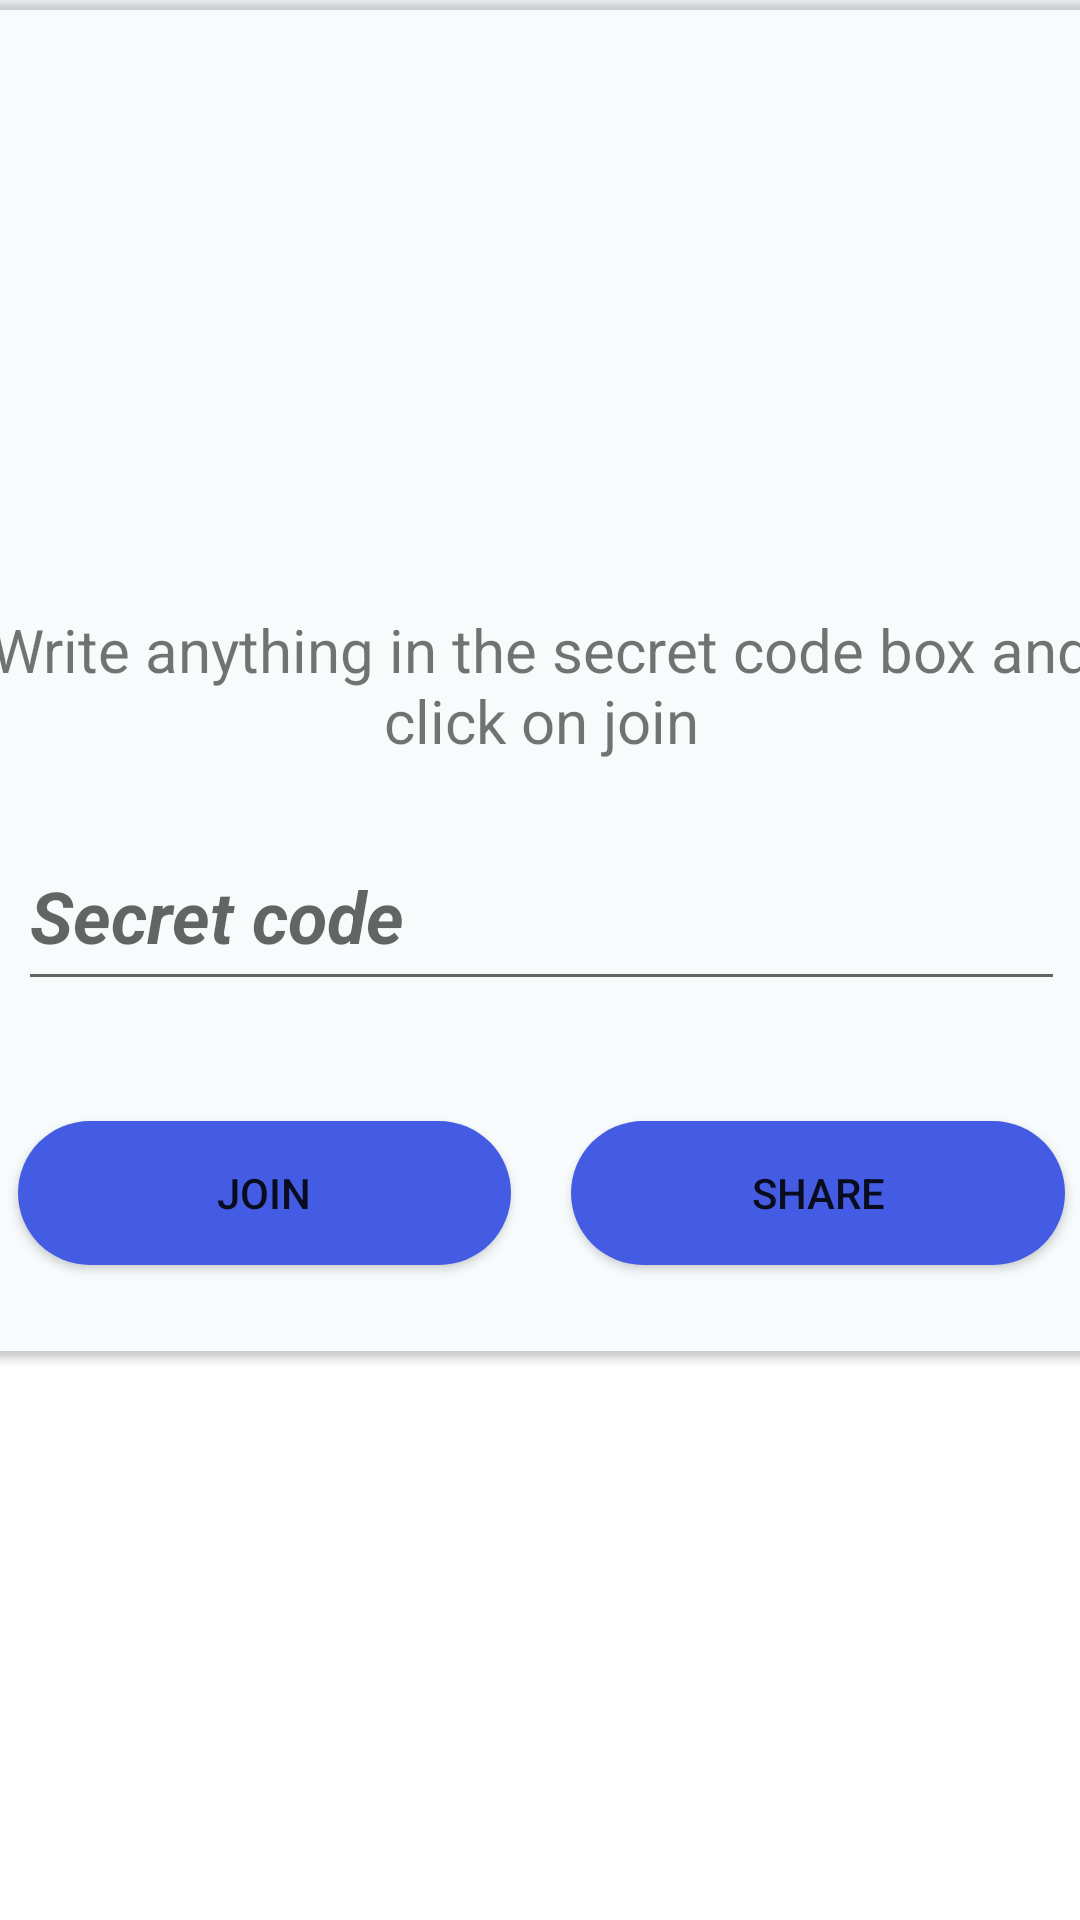

Here is an Android app screen rendered from its layout file. Give the layout XML and the strings, colors and styles it references.
<!-- AndroidManifest.xml: application theme Theme.Calldeo -->
<!-- res/layout/activity_dashboard.xml -->
<?xml version="1.0" encoding="utf-8"?>
<androidx.constraintlayout.widget.ConstraintLayout xmlns:android="http://schemas.android.com/apk/res/android"
    xmlns:app="http://schemas.android.com/apk/res-auto"
    xmlns:tools="http://schemas.android.com/tools"
    android:layout_width="match_parent"
    android:layout_height="match_parent"
    android:background="@drawable/back"
    tools:context=".dashboard">

    <androidx.cardview.widget.CardView
        android:layout_width="409dp"
        android:layout_height="0dp"
        android:foregroundGravity="center_vertical"
        app:cardBackgroundColor="#08018786"
        app:layout_constraintEnd_toEndOf="parent"
        app:layout_constraintStart_toStartOf="parent"
        app:layout_constraintTop_toTopOf="parent">

        <LinearLayout
            android:layout_width="match_parent"
            android:layout_height="wrap_content"
            android:layout_gravity="center_vertical"
            android:gravity="center_vertical"
            android:orientation="vertical"
            android:padding="10sp">

            <ImageView
                android:id="@+id/imageView3"
                android:layout_width="wrap_content"
                android:layout_height="193dp"
                android:layout_gravity="center_horizontal"
                app:srcCompat="@drawable/icon" />

            <TextView
                android:id="@+id/textView2"
                android:layout_width="wrap_content"
                android:layout_height="wrap_content"
                android:text="Write anything in the secret code box and click on join"
                android:textAlignment="center"
                android:textSize="20sp" />

            <EditText
                android:id="@+id/secretcode"
                android:layout_width="match_parent"
                android:layout_height="60dp"
                android:layout_margin="20dp"
                android:ems="10"
                android:hint="Secret code"
                android:inputType="textPersonName"
                android:textSize="24sp"
                android:textStyle="bold|italic" />

            <LinearLayout
                android:layout_width="match_parent"
                android:layout_height="wrap_content"
                android:layout_margin="10dp"
                android:orientation="horizontal">

                <Button
                    android:id="@+id/Join"
                    android:layout_width="wrap_content"
                    android:layout_height="wrap_content"
                    android:layout_margin="10dp"
                    android:layout_weight="1"
                    android:background="@drawable/button"
                    android:text="Join" />

                <Button
                    android:id="@+id/Send"
                    android:layout_width="wrap_content"
                    android:layout_height="wrap_content"
                    android:layout_margin="10dp"
                    android:layout_weight="1"
                    android:background="@drawable/button"
                    android:text="share" />
            </LinearLayout>

        </LinearLayout>

    </androidx.cardview.widget.CardView>
</androidx.constraintlayout.widget.ConstraintLayout>
<!-- resources referenced by this layout -->
<resources>
  <!-- drawable button (drawable) -->
  <?xml version="1.0" encoding="utf-8"?>
  <shape xmlns:android="http://schemas.android.com/apk/res/android">
  <solid android:color="#445CE4"/>
      <corners android:radius="30dp"/>
  </shape>
  <!-- drawable icon: png bitmap (mipmap-xhdpi, 20591 bytes) -->
  <style name="Theme.Calldeo" parent="Theme.MaterialComponents.DayNight.DarkActionBar">
          
          <item name="colorPrimary">@color/purple_500</item>
          <item name="colorPrimaryVariant">@color/purple_700</item>
          <item name="colorOnPrimary">@color/white</item>
          
          <item name="colorSecondary">@color/teal_200</item>
          <item name="colorSecondaryVariant">@color/teal_700</item>
          <item name="colorOnSecondary">@color/black</item>
          
          <item name="android:statusBarColor" tools:targetApi="l">?attr/colorPrimaryVariant</item>
          
      </style>
  <!-- not gathered from this repository: default colours our renderer supplied (Android Studio template values) -->
  <color name="purple_500">#FF6200EE</color>
  <color name="purple_700">#FF3700B3</color>
  <color name="teal_200">#FF03DAC5</color>
  <color name="teal_700">#FF018786</color>
  <color name="black">#FF000000</color>
  <color name="white">#FFFFFFFF</color>
</resources>
